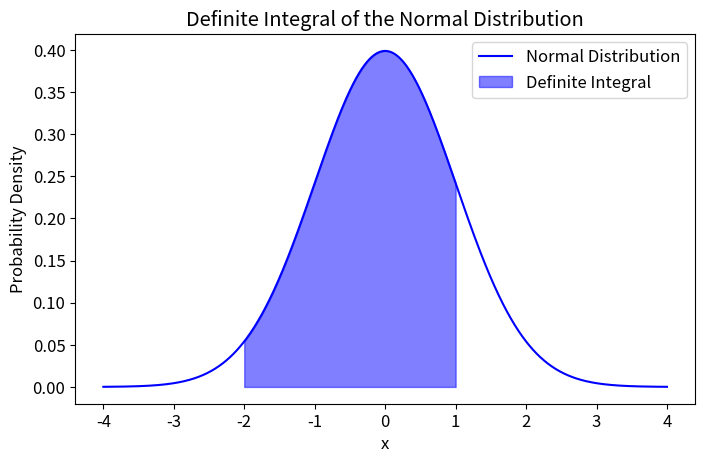

Python code for this plot:
import numpy as np
import matplotlib.pyplot as plt
from scipy.stats import norm

plt.figure(figsize=(8, 4.8))

# Set global font size
plt.rcParams.update({'font.size': 12})

# Define the range and density of the x-axis
x = np.linspace(-4, 4, 1000)

# Normal distribution values
y = norm.pdf(x)

# Area under the curve for a specific range
x_fill = np.linspace(-2, 1, 500)  # Adjust -4 and 1 to your range
y_fill = norm.pdf(x_fill)

# Create the plot
plt.plot(x, y, color='blue', label='Normal Distribution')
plt.fill_between(x_fill, y_fill, alpha=0.5, color='blue', label='Definite Integral')

# Add labels and title
plt.xlabel('x')
plt.ylabel('Probability Density')
plt.title('Definite Integral of the Normal Distribution')
plt.legend()

# Save the figure
plt.savefig('ndi_.png')
plt.show()
